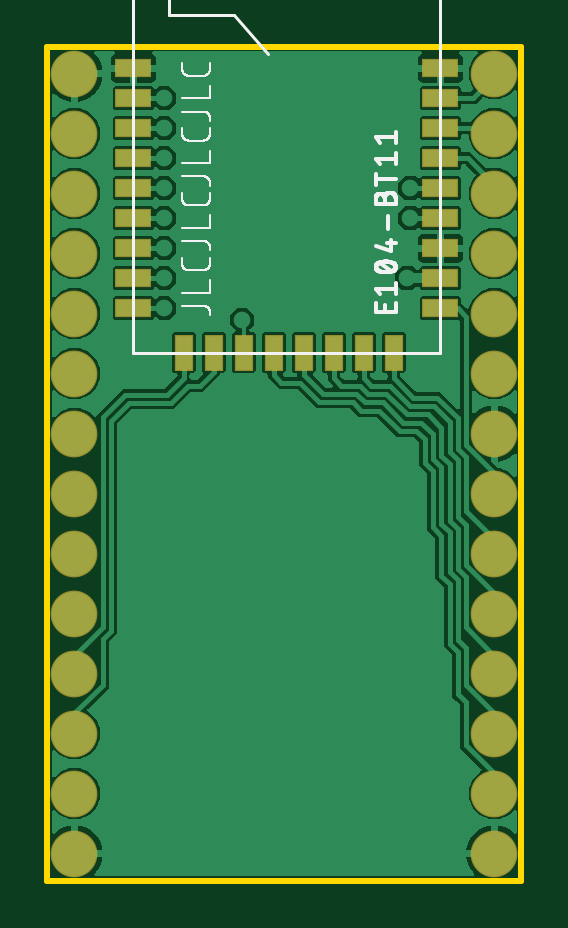
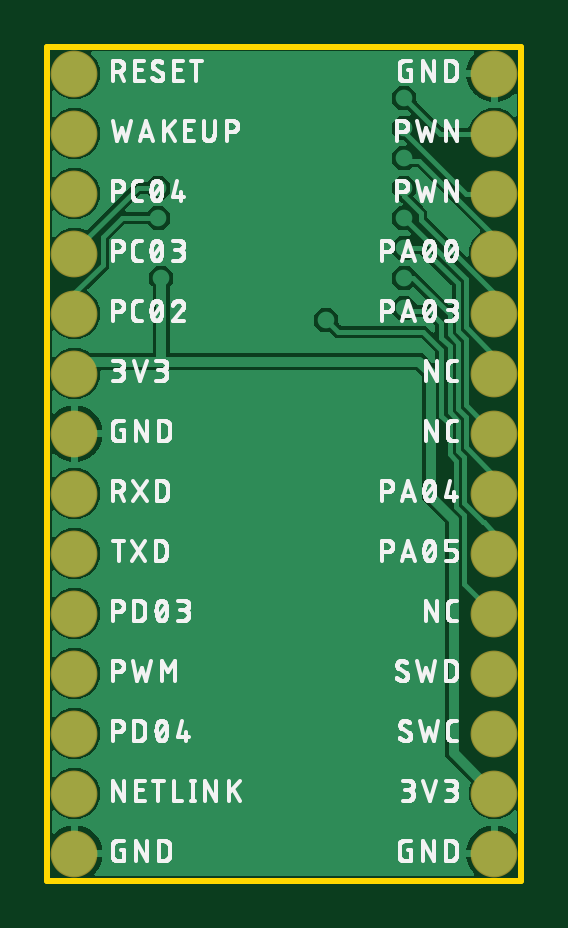
Circuit board: 8 layer files. Board 20.1 x 35.3 mm.
- bottom_copper: copper_bottom.gbr (46746 bytes)
- top_copper: copper_top.gbr (77613 bytes)
- outline: profile.gbr (219 bytes)
- bottom_silk: silkscreen_bottom.gbr (123120 bytes)
- top_silk: silkscreen_top.gbr (17608 bytes)
- bottom_mask: soldermask_bottom.gbr (681 bytes)
- top_mask: soldermask_top.gbr (1240 bytes)
- paste: solderpaste_top.gbr (707 bytes)

=== bottom_copper: copper_bottom.gbr (46746 bytes, source omitted) ===
=== top_copper: copper_top.gbr (77613 bytes, source omitted) ===
=== outline: profile.gbr ===
G04 EAGLE Gerber RS-274X export*
G75*
%MOMM*%
%FSLAX34Y34*%
%LPD*%
%IN*%
%IPPOS*%
%AMOC8*
5,1,8,0,0,1.08239X$1,22.5*%
G01*
%ADD10C,0.254000*%


D10*
X0Y0D02*
X200660Y0D01*
X200660Y353060D01*
X0Y353060D01*
X0Y0D01*
M02*

=== bottom_silk: silkscreen_bottom.gbr (123120 bytes, source omitted) ===
=== top_silk: silkscreen_top.gbr (17608 bytes, source omitted) ===
=== bottom_mask: soldermask_bottom.gbr ===
G04 EAGLE Gerber RS-274X export*
G75*
%MOMM*%
%FSLAX34Y34*%
%LPD*%
%INSoldermask Bottom*%
%IPPOS*%
%AMOC8*
5,1,8,0,0,1.08239X$1,22.5*%
G01*
%ADD10C,1.981200*%


D10*
X11430Y11430D03*
X11430Y36830D03*
X11430Y62230D03*
X11430Y87630D03*
X11430Y113030D03*
X11430Y138430D03*
X11430Y163830D03*
X11430Y189230D03*
X11430Y214630D03*
X11430Y240030D03*
X11430Y265430D03*
X11430Y290830D03*
X11430Y316230D03*
X11430Y341630D03*
X189230Y11430D03*
X189230Y36830D03*
X189230Y62230D03*
X189230Y87630D03*
X189230Y113030D03*
X189230Y138430D03*
X189230Y163830D03*
X189230Y189230D03*
X189230Y214630D03*
X189230Y240030D03*
X189230Y265430D03*
X189230Y290830D03*
X189230Y316230D03*
X189230Y341630D03*
M02*

=== top_mask: soldermask_top.gbr ===
G04 EAGLE Gerber RS-274X export*
G75*
%MOMM*%
%FSLAX34Y34*%
%LPD*%
%INSoldermask Top*%
%IPPOS*%
%AMOC8*
5,1,8,0,0,1.08239X$1,22.5*%
G01*
%ADD10R,1.524000X0.812800*%
%ADD11R,0.812800X1.524000*%
%ADD12C,1.981200*%


D10*
X166370Y242310D03*
X166370Y255010D03*
X166370Y267710D03*
X166370Y280410D03*
X166370Y293110D03*
X166370Y305810D03*
X166370Y318510D03*
X166370Y331210D03*
D11*
X146520Y223520D03*
X133820Y223520D03*
X121120Y223520D03*
X108420Y223520D03*
X95720Y223520D03*
X83020Y223520D03*
X70320Y223520D03*
D10*
X36400Y242310D03*
X36400Y255010D03*
X36400Y267710D03*
X36400Y280410D03*
X36400Y293110D03*
X36400Y305810D03*
X36400Y318510D03*
X36400Y331210D03*
D11*
X57620Y223520D03*
D10*
X36400Y343910D03*
X166370Y343910D03*
D12*
X11430Y11430D03*
X11430Y36830D03*
X11430Y62230D03*
X11430Y87630D03*
X11430Y113030D03*
X11430Y138430D03*
X11430Y163830D03*
X11430Y189230D03*
X11430Y214630D03*
X11430Y240030D03*
X11430Y265430D03*
X11430Y290830D03*
X11430Y316230D03*
X11430Y341630D03*
X189230Y11430D03*
X189230Y36830D03*
X189230Y62230D03*
X189230Y87630D03*
X189230Y113030D03*
X189230Y138430D03*
X189230Y163830D03*
X189230Y189230D03*
X189230Y214630D03*
X189230Y240030D03*
X189230Y265430D03*
X189230Y290830D03*
X189230Y316230D03*
X189230Y341630D03*
M02*

=== paste: solderpaste_top.gbr ===
G04 EAGLE Gerber RS-274X export*
G75*
%MOMM*%
%FSLAX34Y34*%
%LPD*%
%INSolderpaste Top*%
%IPPOS*%
%AMOC8*
5,1,8,0,0,1.08239X$1,22.5*%
G01*
%ADD10R,1.422400X0.711200*%
%ADD11R,0.711200X1.422400*%


D10*
X166370Y242310D03*
X166370Y255010D03*
X166370Y267710D03*
X166370Y280410D03*
X166370Y293110D03*
X166370Y305810D03*
X166370Y318510D03*
X166370Y331210D03*
D11*
X146520Y223520D03*
X133820Y223520D03*
X121120Y223520D03*
X108420Y223520D03*
X95720Y223520D03*
X83020Y223520D03*
X70320Y223520D03*
D10*
X36400Y242310D03*
X36400Y255010D03*
X36400Y267710D03*
X36400Y280410D03*
X36400Y293110D03*
X36400Y305810D03*
X36400Y318510D03*
X36400Y331210D03*
D11*
X57620Y223520D03*
D10*
X36400Y343910D03*
X166370Y343910D03*
M02*

